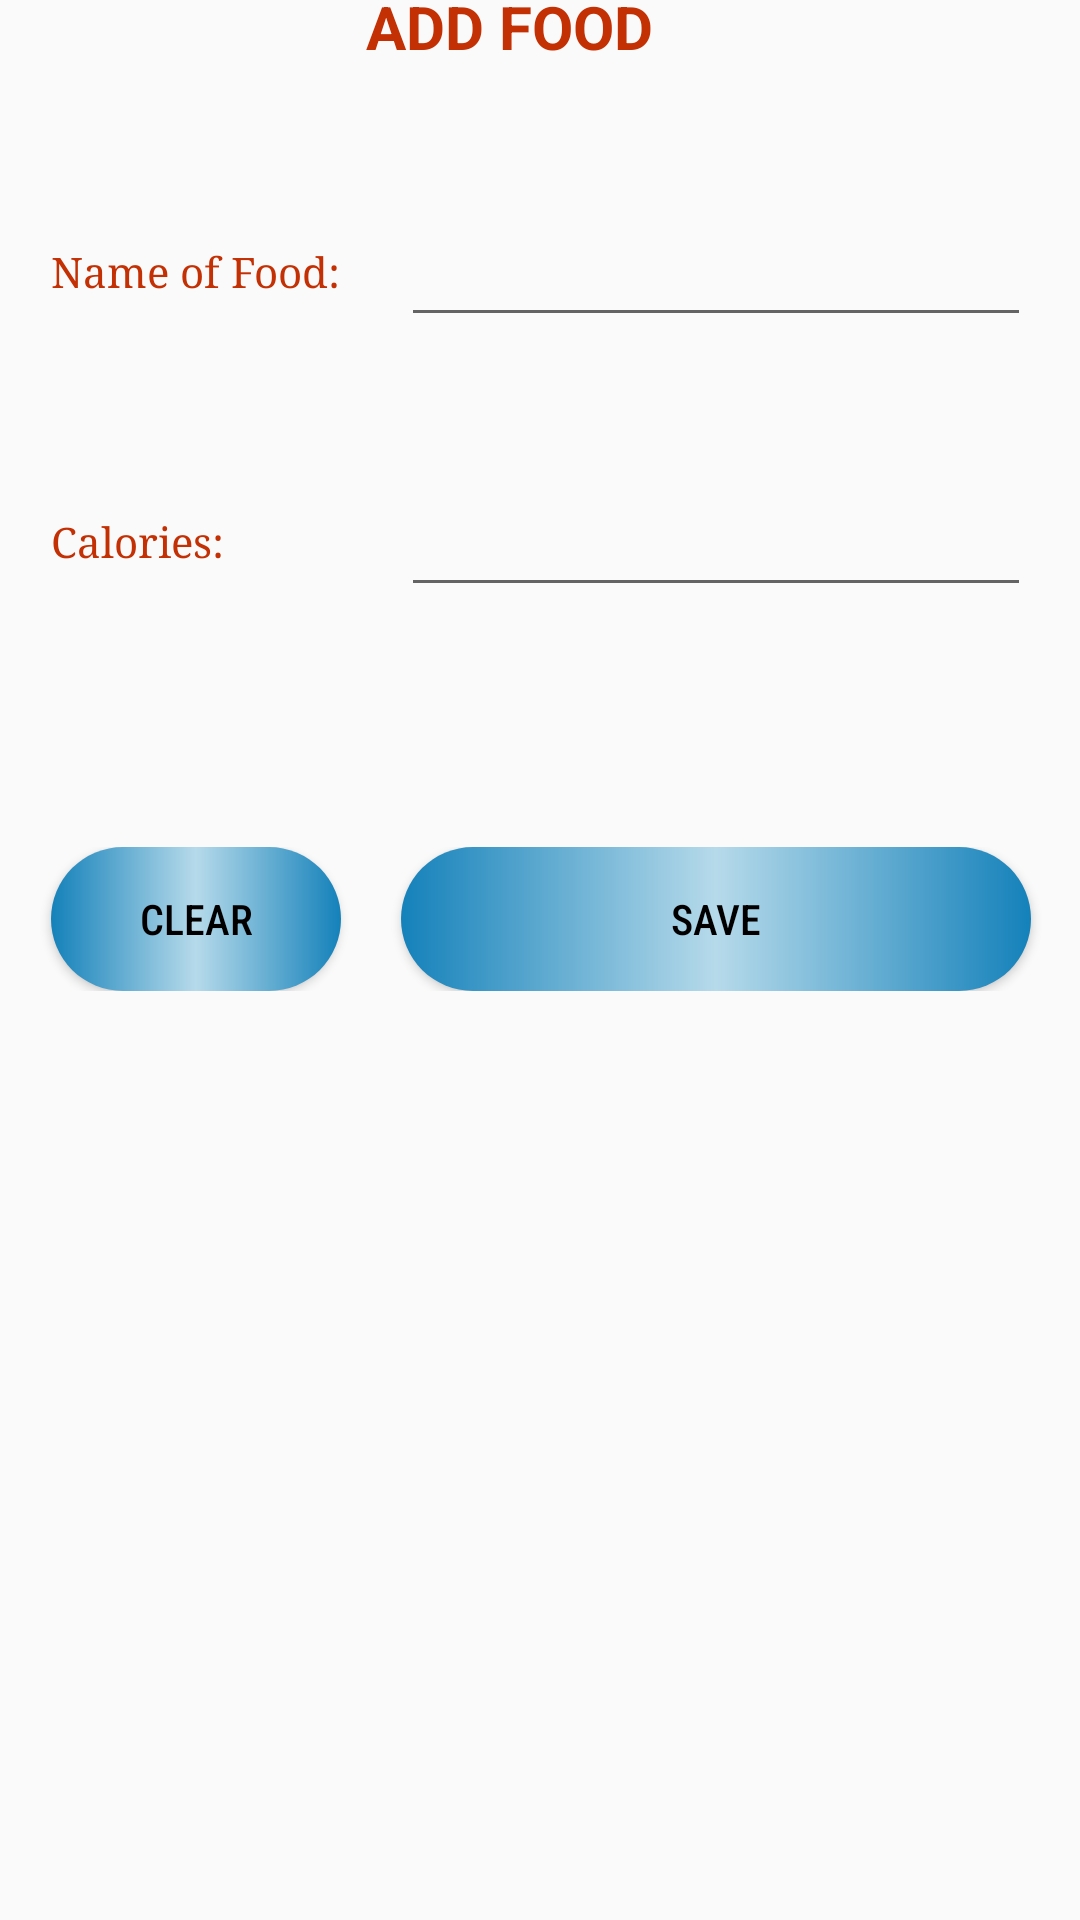

Write the Android layout XML for this screen, with the resource values it uses.
<!-- AndroidManifest.xml: application theme AppTheme -->
<!-- res/layout/activity_add_food.xml -->
<?xml version="1.0" encoding="utf-8"?>
<androidx.constraintlayout.widget.ConstraintLayout
    xmlns:android="http://schemas.android.com/apk/res/android"
    xmlns:app="http://schemas.android.com/apk/res-auto"
    xmlns:tools="http://schemas.android.com/tools"
    android:layout_width="match_parent"
    android:layout_height="match_parent"
    tools:context=".AddWorkout">

    <TableLayout
        android:layout_width="409dp"
        android:layout_height="729dp"
        android:layout_marginStart="1dp"
        android:layout_marginTop="40dp"
        android:layout_marginEnd="1dp"
        android:layout_marginBottom="1dp"
        app:layout_constraintBottom_toBottomOf="parent"
        app:layout_constraintEnd_toEndOf="parent"
        app:layout_constraintStart_toStartOf="parent"
        app:layout_constraintTop_toTopOf="parent">

        <TableRow
            android:layout_width="match_parent"
            android:layout_height="match_parent"
            android:gravity="center_horizontal">

            <TextView
                android:id="@+id/textView2"
                android:layout_width="wrap_content"
                android:layout_height="wrap_content"
                android:layout_marginTop="20dp"
                android:text="ADD FOOD"
                android:textColor="#C33004"
                android:textSize="20sp"
                android:textStyle="bold" />

        </TableRow>

        <TableRow
            android:layout_width="match_parent"
            android:layout_height="match_parent"
            android:gravity="center_horizontal"
            android:layout_marginTop="40dp">
//
            <TextView
                android:id="@+id/textViewName"
                android:layout_width="wrap_content"
                android:layout_height="wrap_content"
                android:layout_marginRight="20dp"
                android:fontFamily="serif"
                android:textColor="#C33004"
                android:text="Name of Food:" />

            <EditText
                android:id="@+id/editTextName"
                android:layout_width="wrap_content"
                android:layout_height="50dp"
                android:ems="10"
                android:inputType="text"
                android:fontFamily="serif"/>
        </TableRow>

        <TableRow
            android:layout_width="match_parent"
            android:layout_height="match_parent"
            android:gravity="center_horizontal"
            android:layout_marginTop="40dp">

            <TextView
                android:id="@+id/textViewCalories"
                android:layout_width="wrap_content"
                android:layout_height="wrap_content"
                android:layout_marginRight="20dp"
                android:fontFamily="serif"
                android:text="Calories:"
                android:textColor="#C33004" />

            <EditText
                android:id="@+id/editTextCalories"
                android:layout_width="wrap_content"
                android:layout_height="50dp"
                android:ems="10"
                android:inputType="number"
                android:fontFamily="serif"/>
        </TableRow>

        <TableRow
            android:layout_width="match_parent"
            android:layout_height="match_parent"
            android:gravity="center_horizontal"
            android:layout_marginTop="80dp">

            <Button
                android:id="@+id/clear"
                android:layout_width="wrap_content"
                android:layout_height="wrap_content"
                android:text="Clear"
                android:layout_marginRight="20dp"
                android:background="@drawable/round_button"
                android:fontFamily="sans-serif-condensed-medium"
                android:padding="8dp"/>

            <Button
                android:id="@+id/save"
                android:layout_width="wrap_content"
                android:layout_height="wrap_content"
                android:text="Save"
                android:background="@drawable/round_button"
                android:fontFamily="sans-serif-condensed-medium"
                android:padding="8dp"/>
        </TableRow>
    </TableLayout>
</androidx.constraintlayout.widget.ConstraintLayout>
<!-- resources referenced by this layout -->
<resources>
  <!-- drawable round_button (drawable) -->
  <?xml version="1.0" encoding="utf-8"?>
  <shape xmlns:android="http://schemas.android.com/apk/res/android">
      <solid android:color="#1481BA"/>
  
              <gradient
                  android:startColor="#1481BA"
                  android:centerColor="#B6DAEA"
                  android:endColor="#1481BA" />
              <corners android:radius="50dp" />
  
  
  </shape>
  <style name="AppTheme" parent="Theme.AppCompat.Light.DarkActionBar">
          <item name="android:textColor">#000000</item>
          <item name="android:statusBarColor">#1481BA</item>
      </style>
</resources>
